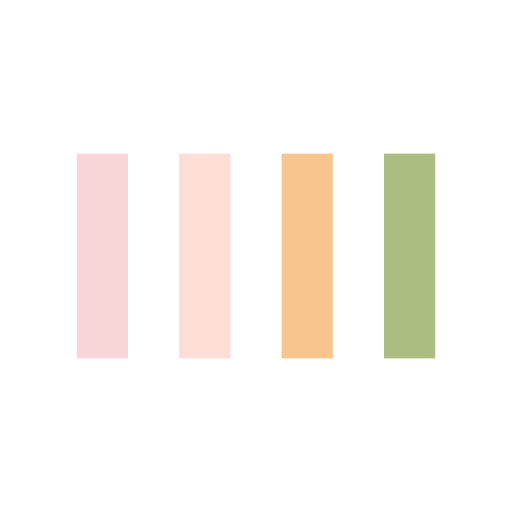
t = 0.00 s
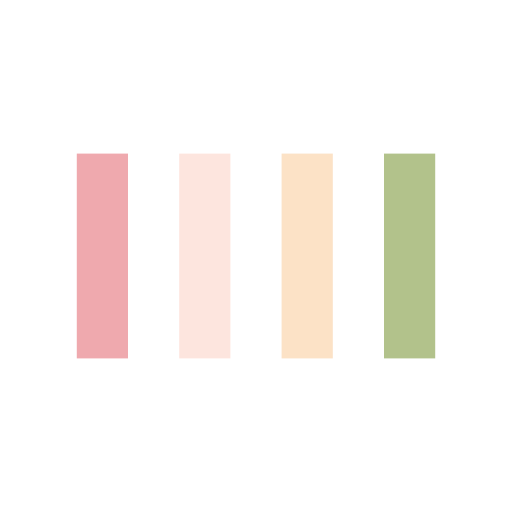
t = 0.13 s
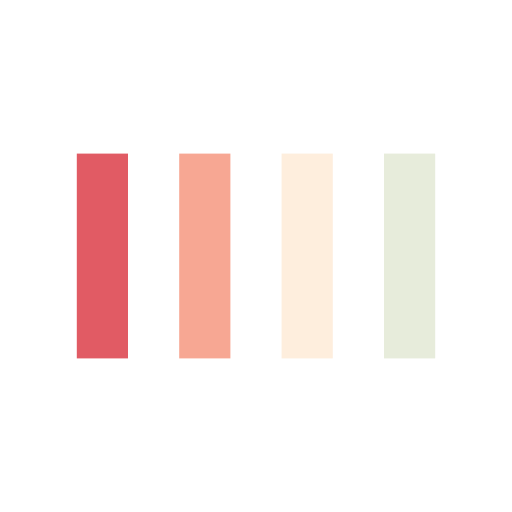
t = 0.38 s
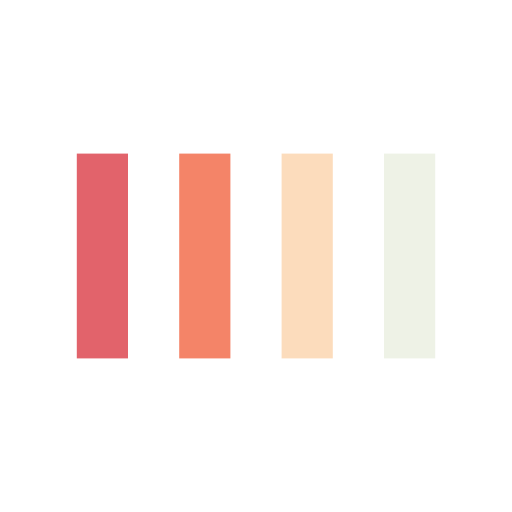
t = 0.50 s
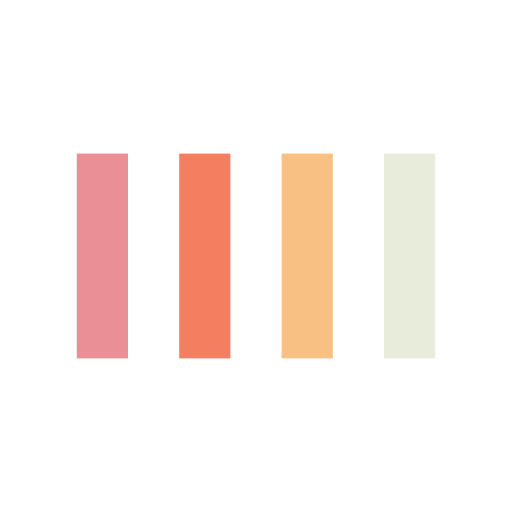
t = 0.63 s
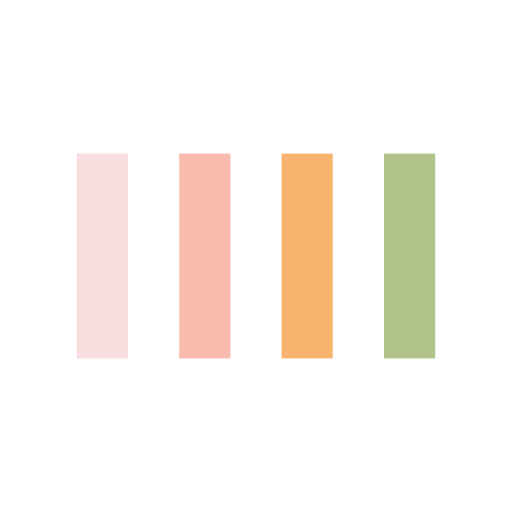
t = 0.88 s

The animated SVG that drew these frames (rendered in a browser with its animation timeline set to each time). Animation: 4 SMIL elements (animate=4); one cycle of 1.00 s, repeats indefinitely.

<svg width="200px"  height="200px"  xmlns="http://www.w3.org/2000/svg" viewBox="0 0 100 100" preserveAspectRatio="xMidYMid" class="lds-bars" style="background: none;"><rect ng-attr-x="{{config.x1}}" y="30" ng-attr-width="{{config.width}}" height="40" fill="#e15b64" x="15" width="10"><animate attributeName="opacity" calcMode="spline" values="1;0.2;1" keyTimes="0;0.5;1" dur="1" keySplines="0.5 0 0.5 1;0.5 0 0.5 1" begin="-0.6s" repeatCount="indefinite"></animate></rect><rect ng-attr-x="{{config.x2}}" y="30" ng-attr-width="{{config.width}}" height="40" fill="#f47e60" x="35" width="10"><animate attributeName="opacity" calcMode="spline" values="1;0.2;1" keyTimes="0;0.5;1" dur="1" keySplines="0.5 0 0.5 1;0.5 0 0.5 1" begin="-0.4s" repeatCount="indefinite"></animate></rect><rect ng-attr-x="{{config.x3}}" y="30" ng-attr-width="{{config.width}}" height="40" fill="#f8b26a" x="55" width="10"><animate attributeName="opacity" calcMode="spline" values="1;0.2;1" keyTimes="0;0.5;1" dur="1" keySplines="0.5 0 0.5 1;0.5 0 0.5 1" begin="-0.2s" repeatCount="indefinite"></animate></rect><rect ng-attr-x="{{config.x4}}" y="30" ng-attr-width="{{config.width}}" height="40" fill="#abbd81" x="75" width="10"><animate attributeName="opacity" calcMode="spline" values="1;0.2;1" keyTimes="0;0.5;1" dur="1" keySplines="0.5 0 0.5 1;0.5 0 0.5 1" begin="0s" repeatCount="indefinite"></animate></rect></svg>
